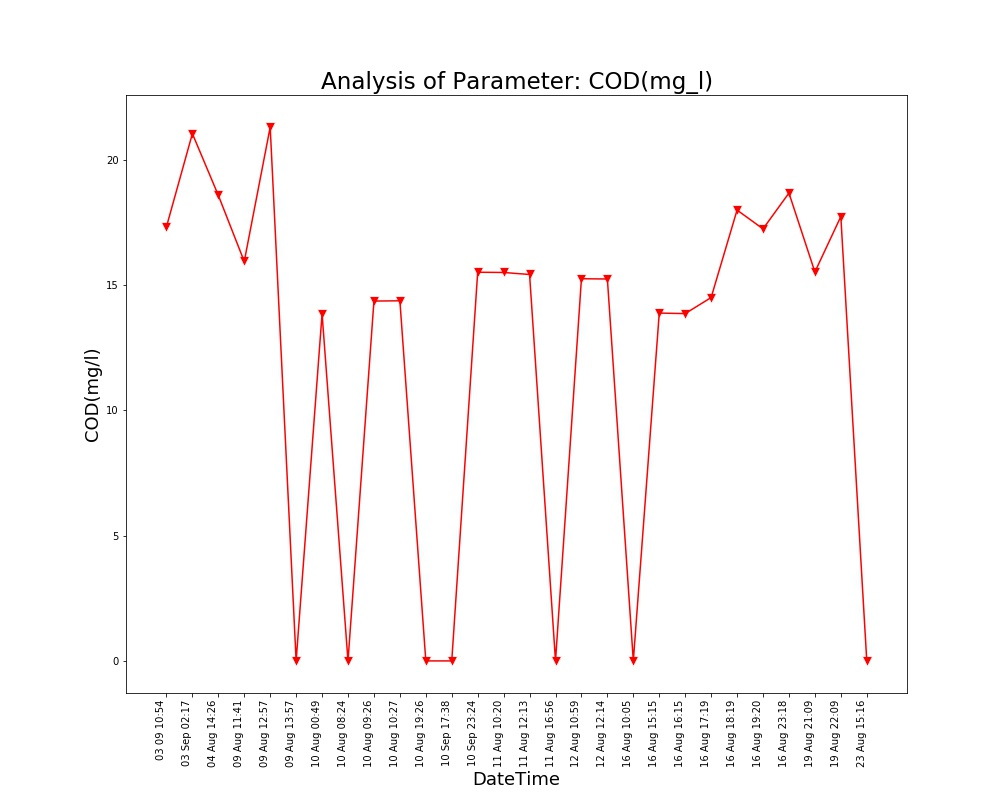

The data file committed next to this chart (first rows):
Unnamed: 0, DateTime, Date, Time, COD(mg/l)
0.0, 04 Aug 14:26, 04 Aug 2021, 14:26:24, 18.58
1.0, 09 Aug 11:41, 09 Aug 2021, 11:41:48, 15.94
2.0, 09 Aug 12:57, 09 Aug 2021, 12:57:04, 21.3
3.0, 09 Aug 13:57, 09 Aug 2021, 13:57:19, 0.0
4.0, 10 Aug 00:49, 10 Aug 2021, 00:49:39, 13.85
5.0, 10 Aug 08:24, 10 Aug 2021, 08:24:01, 0.0
6.0, 10 Aug 09:26, 10 Aug 2021, 09:26:56, 14.36
7.0, 10 Aug 10:27, 10 Aug 2021, 10:27:28, 14.37
8.0, 10 Aug 19:26, 10 Aug 2021, 19:26:33, 0.0
9.0, 11 Aug 10:20, 11 Aug 2021, 10:20:04, 15.5
10.0, 11 Aug 12:13, 11 Aug 2021, 12:13:36, 15.42
11.0, 11 Aug 16:56, 11 Aug 2021, 16:56:21, 0.0
12.0, 12 Aug 10:59, 12 Aug 2021, 10:59:37, 15.25
13.0, 12 Aug 12:14, 12 Aug 2021, 12:14:31, 15.24
14.0, 16 Aug 10:05, 16 Aug 2021, 10:05:25, 0.0
15.0, 16 Aug 15:15, 16 Aug 2021, 15:15:28, 13.88
16.0, 16 Aug 16:15, 16 Aug 2021, 16:15:54, 13.86
17.0, 16 Aug 17:19, 16 Aug 2021, 17:19:32, 14.5
18.0, 16 Aug 18:19, 16 Aug 2021, 18:19:53, 17.99
19.0, 16 Aug 19:20, 16 Aug 2021, 19:20:17, 17.24
20.0, 16 Aug 23:18, 16 Aug 2021, 23:18:09, 18.67
21.0, 19 Aug 21:09, 19 Aug 2021, 21:09:25, 15.52
22.0, 19 Aug 22:09, 19 Aug 2021, 22:09:52, 17.73
23.0, 23 Aug 15:16, 23 Aug 2021, 15:16:38, 0.0
, 03 Sep 02:17, 03 Sep 2021, 02:17:33, 21.04
, 03 09 10:54, 03 Sep 2021, 10:54:46, 17.32
, 10 Sep 17:38, 10 Sep 2021, 17:38:26, 0.0
, 10 Sep 23:24, 10 Sep 2021, 23:24:03, 15.51
